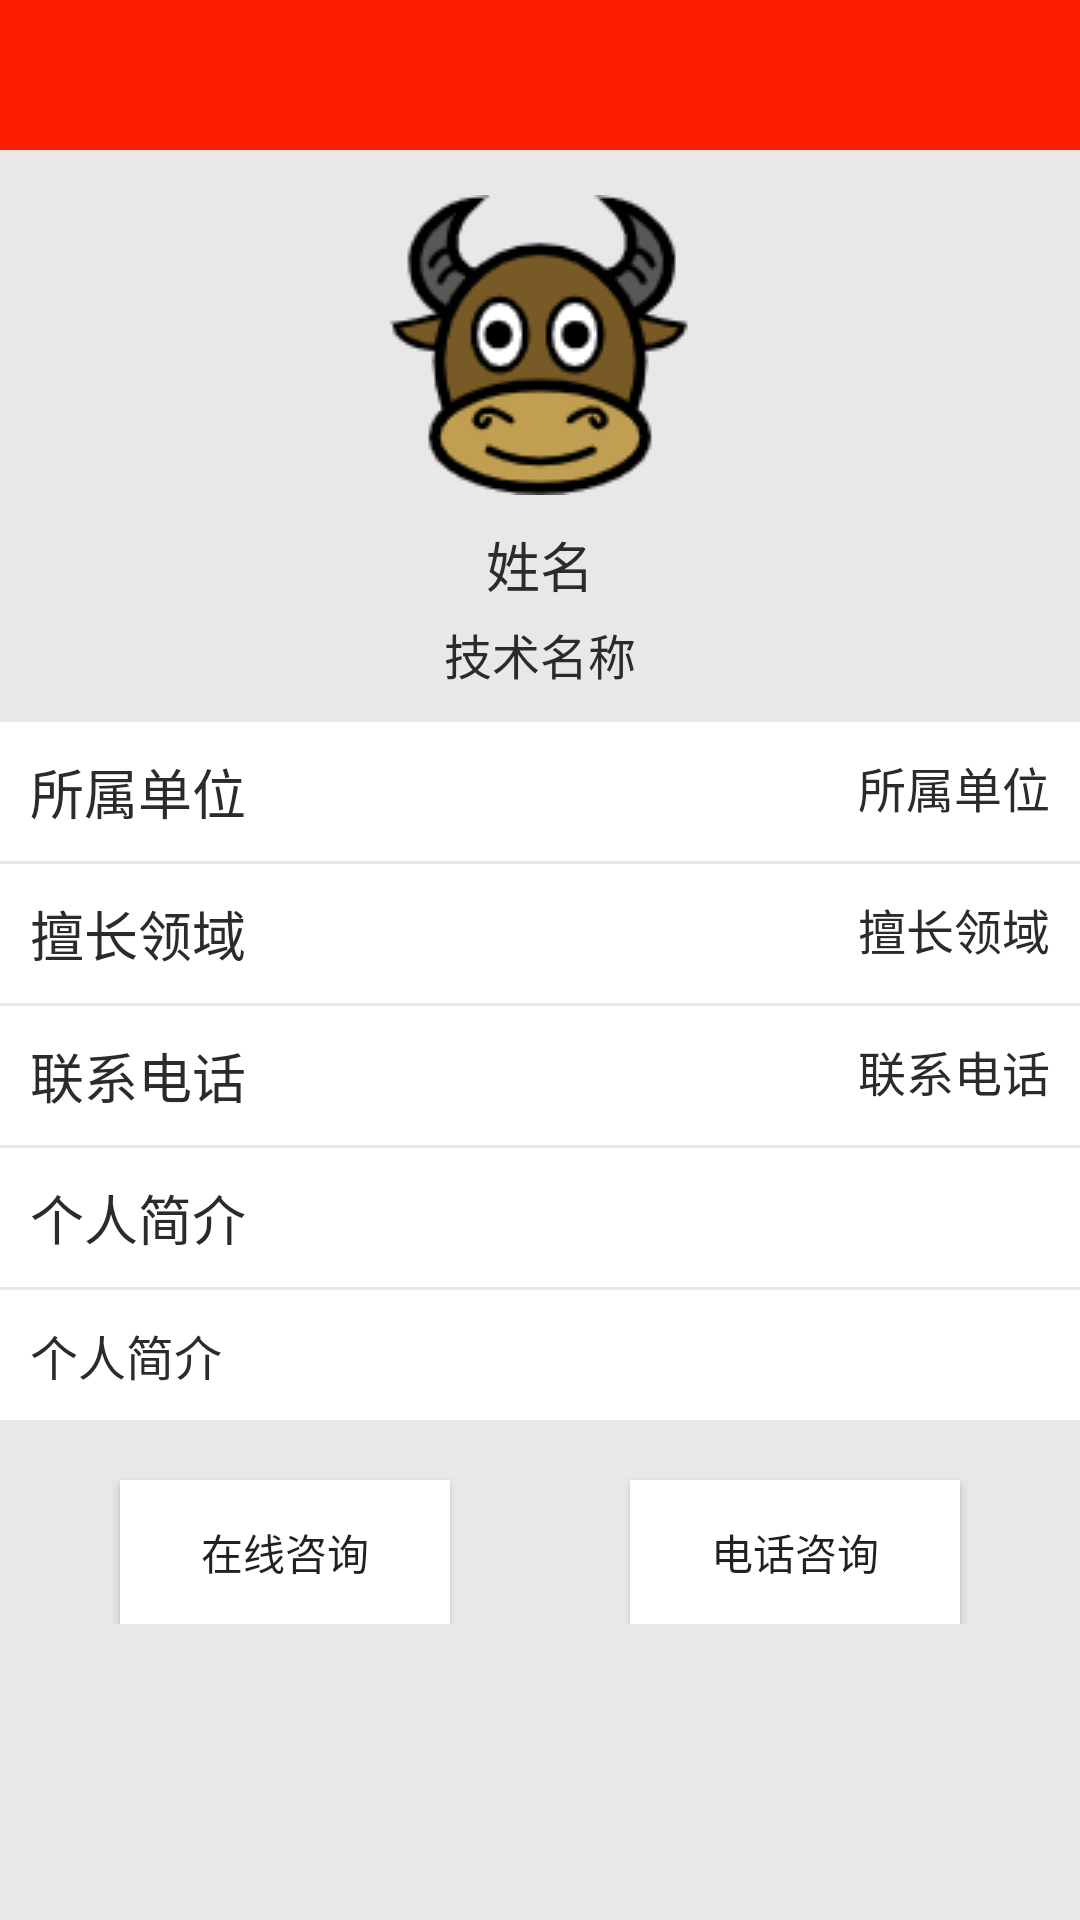

Android layout source for this screen:
<!-- AndroidManifest.xml: activity theme Theme.AppCompat.Light.NoActionBar -->
<!-- res/layout/activity_specialist.xml -->
<?xml version="1.0" encoding="utf-8"?>
<ScrollView xmlns:android="http://schemas.android.com/apk/res/android"
    xmlns:app="http://schemas.android.com/apk/res-auto"
    xmlns:tools="http://schemas.android.com/tools"
    android:layout_width="match_parent"
    android:layout_height="match_parent"
    tools:context=".NewsActivity"
    android:background="@color/colorLightGrey">

    <LinearLayout
        android:layout_width="match_parent"
        android:layout_height="match_parent"
        android:orientation="vertical"
        android:background="@color/colorLightGrey">
        <include layout="@layout/title_bar"/>

    <ImageView
        android:id="@+id/iv"
        android:layout_width="wrap_content"
        android:layout_height="wrap_content"
        android:layout_gravity="center"
        android:src="@drawable/specialist_head_portrait"
        android:layout_marginTop="15dp"/>

        <RelativeLayout
            android:layout_width="match_parent"
            android:layout_height="wrap_content"
            android:background="@color/colorLightGrey"
            android:paddingTop="10dp"
            android:paddingBottom="10dp">
            <TextView
                android:id="@+id/name"
                android:layout_width="wrap_content"
                android:layout_height="wrap_content"
                android:text="姓名"
                android:textSize="18sp"
                android:textColor="#2B2B2B"
                android:layout_centerHorizontal="true"
                android:layout_marginLeft="10dp"/>
            <TextView
                android:id="@+id/honor"
                android:layout_below="@+id/name"
                android:layout_width="wrap_content"
                android:layout_height="wrap_content"
                android:text="技术名称"
                android:textSize="16sp"
                android:textColor="#2B2B2B"
                android:layout_centerHorizontal="true"
                android:layout_marginTop="5dp"
                android:layout_marginRight="10dp"/>
        </RelativeLayout>
        <View
            android:layout_width="match_parent"
            android:layout_height="1dp"
            android:background="@android:color/transparent"/>
        <RelativeLayout
            android:layout_width="match_parent"
            android:layout_height="wrap_content"
            android:background="#fff"
            android:paddingTop="10dp"
            android:paddingBottom="10dp">
            <TextView
                android:layout_width="wrap_content"
                android:layout_height="wrap_content"
                android:text="所属单位"
                android:textSize="18sp"
                android:textColor="#2B2B2B"
                android:layout_marginLeft="10dp"/>
            <TextView
                android:id="@+id/place"
                android:layout_width="wrap_content"
                android:layout_height="wrap_content"
                android:text="所属单位"
                android:textSize="16sp"
                android:textColor="#2B2B2B"
                android:layout_alignParentRight="true"
                android:layout_marginRight="10dp"/>
        </RelativeLayout>
        <View
            android:layout_width="match_parent"
            android:layout_height="1dp"
            android:background="@android:color/transparent"/>
        <RelativeLayout
            android:layout_width="match_parent"
            android:layout_height="wrap_content"
            android:background="#fff"
            android:paddingTop="10dp"
            android:paddingBottom="10dp">
            <TextView
                android:layout_width="wrap_content"
                android:layout_height="wrap_content"
                android:text="擅长领域"
                android:textSize="18sp"
                android:textColor="#2B2B2B"
                android:layout_marginLeft="10dp"/>
            <TextView
                android:id="@+id/field"
                android:layout_width="wrap_content"
                android:layout_height="wrap_content"
                android:text="擅长领域"
                android:textSize="16sp"
                android:textColor="#2B2B2B"
                android:layout_alignParentRight="true"
                android:layout_marginRight="10dp"/>
        </RelativeLayout>
    <View
        android:layout_width="match_parent"
        android:layout_height="1dp"
        android:background="@android:color/transparent"/>
    <RelativeLayout
        android:layout_width="match_parent"
        android:layout_height="wrap_content"
        android:background="#fff"
        android:paddingTop="10dp"
        android:paddingBottom="10dp">
        <TextView
            android:layout_width="wrap_content"
            android:layout_height="wrap_content"
            android:text="联系电话"
            android:textSize="18sp"
            android:textColor="#2B2B2B"
            android:layout_marginLeft="10dp"/>
        <TextView
            android:id="@+id/phone"
            android:layout_width="wrap_content"
            android:layout_height="wrap_content"
            android:text="联系电话"
            android:textSize="16sp"
            android:textColor="#2B2B2B"
            android:layout_alignParentRight="true"
            android:layout_marginRight="10dp"/>
    </RelativeLayout>
        <View
            android:layout_width="match_parent"
            android:layout_height="1dp"
            android:background="@android:color/transparent"/>
        <RelativeLayout
            android:layout_width="match_parent"
            android:layout_height="wrap_content"
            android:background="#fff"
            android:paddingTop="10dp"
            android:paddingBottom="10dp">
            <TextView
                android:layout_width="wrap_content"
                android:layout_height="wrap_content"
                android:text="个人简介"
                android:textSize="18sp"
                android:textColor="#2B2B2B"
                android:layout_marginLeft="10dp"/>
        </RelativeLayout>
    <View
        android:layout_width="match_parent"
        android:layout_height="1dp"
        android:background="@android:color/transparent"/>
    <TextView
        android:id="@+id/description"
        android:layout_width="match_parent"
        android:layout_height="wrap_content"
        android:text="个人简介"
        android:textSize="16sp"
        android:textColor="#2B2B2B"
        android:background="#fff"
        android:paddingTop="10dp"
        android:paddingBottom="10dp"
        android:paddingLeft="10dp"/>

    <LinearLayout
        android:layout_width="match_parent"
        android:layout_height="wrap_content"
        android:orientation="horizontal"
        android:padding="10dp">
    <Button
        android:id="@+id/consultant"
        android:layout_width="0dp"
        android:layout_height="wrap_content"
        android:text="在线咨询"
        android:background="#fff"
        android:layout_marginTop="10dp"
        android:layout_marginRight="30dp"
        android:layout_marginLeft="30dp"
        android:layout_weight="1"/>

        <Button
            android:id="@+id/phonecall"
            android:layout_width="0dp"
            android:layout_height="wrap_content"
            android:text="电话咨询"
            android:background="#fff"
            android:layout_marginTop="10dp"
            android:layout_marginLeft="30dp"
            android:layout_marginRight="30dp"
            android:layout_weight="1"/>
    </LinearLayout>
    </LinearLayout>
</ScrollView>
<!-- res/layout/title_bar.xml (included above) -->
<?xml version="1.0" encoding="utf-8"?>
<RelativeLayout xmlns:android="http://schemas.android.com/apk/res/android"
    android:orientation="vertical"
    android:layout_width="match_parent"
    android:layout_height="wrap_content"
    android:background="@drawable/title_bar_background">

    <TextView
        android:id="@+id/tv_title"
        android:layout_width="wrap_content"
        android:layout_height="wrap_content"
        android:layout_centerHorizontal="true"
        android:layout_centerVertical="true"
        android:textColor="#fff"
        android:textSize="22sp"
        android:text=""/>

    <ImageButton
        android:id="@+id/btn_menu"
        android:layout_width="wrap_content"
        android:layout_height="wrap_content"
        android:layout_alignParentLeft="true"
        android:layout_centerVertical="true"
        android:src="@drawable/title_bar_more"
        android:layout_marginLeft="20dp"
        android:visibility="invisible"
        android:background="@null"/>

    <ImageButton
        android:id="@+id/btn_back"
        android:layout_width="wrap_content"
        android:layout_height="wrap_content"
        android:layout_alignParentLeft="true"
        android:layout_centerVertical="true"
        android:layout_marginLeft="20dp"
        android:src="@drawable/title_bar_back"
        android:visibility="invisible"
        android:background="@null"/>

    <LinearLayout
        android:id="@+id/ll_control"
        android:layout_width="wrap_content"
        android:layout_height="wrap_content"
        android:visibility="gone"
        android:orientation="horizontal"
        android:layout_marginRight="20dp"
        android:layout_centerVertical="true"
        android:layout_alignParentRight="true">
        <ImageButton
            android:id="@+id/btn_font_size"
            android:layout_width="wrap_content"
            android:layout_height="wrap_content"
            android:background="@null"
            android:src="@drawable/title_bar_font_size"
            android:layout_marginRight="10dp"/>

        <ImageButton
            android:id="@+id/btn_share"
            android:layout_width="wrap_content"
            android:layout_height="wrap_content"
            android:background="@null"
            android:src="@drawable/title_bar_share" />
    </LinearLayout>
</RelativeLayout>
<!-- resources referenced by this layout -->
<resources>
  <color name="colorLightGrey">#E9E7E7</color>
  <!-- drawable specialist_head_portrait: png bitmap (drawable, 7488 bytes) -->
  <!-- drawable title_bar_back: png bitmap (drawable, 291 bytes) -->
  <!-- drawable title_bar_background: png bitmap (drawable, 195 bytes) -->
  <!-- drawable title_bar_font_size: png bitmap (drawable, 285 bytes) -->
  <!-- drawable title_bar_more: png bitmap (drawable, 181 bytes) -->
  <!-- drawable title_bar_share: png bitmap (drawable, 601 bytes) -->
</resources>
